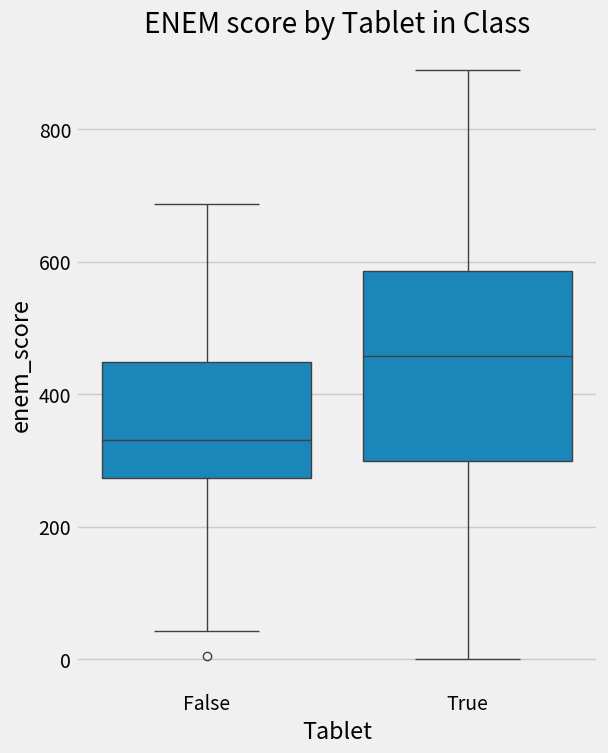
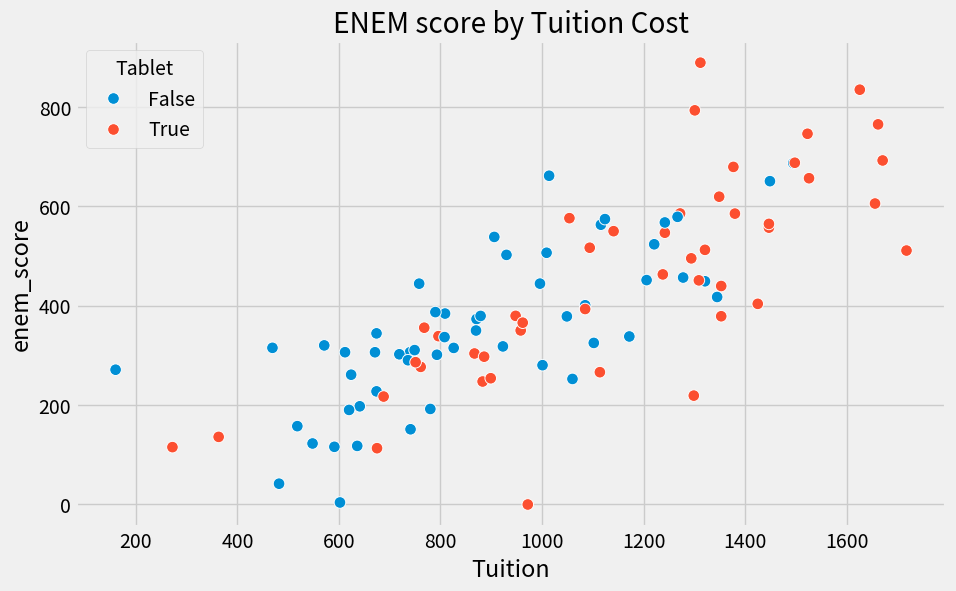

Write Python code to recreate these figures, in order.
import pandas as pd
import numpy as np
from scipy.special import expit
import seaborn as sns
from matplotlib import pyplot as plt
from matplotlib import style

style.use("fivethirtyeight")

np.random.seed(123)
n = 100
tuition = np.random.normal(1000, 300, n).round()
tablet = np.random.binomial(1, expit((tuition - tuition.mean()) / tuition.std())).astype(bool)
enem_score = np.random.normal(200 - 50 * tablet + 0.7 * tuition, 200)
enem_score = (enem_score - enem_score.min()) / enem_score.max()
enem_score *= 1000

data = pd.DataFrame(dict(enem_score=enem_score, Tuition=tuition, Tablet=tablet))

plt.figure(figsize=(6,8))
sns.boxplot(y="enem_score", x="Tablet", data=data).set_title('ENEM score by Tablet in Class')
plt.show()

pd.DataFrame(dict(
    i= [1,2,3,4],
    y0=[500,600,800,700],
    y1=[450,600,600,750],
    t= [0,0,1,1],
    y= [500,600,600,750],
    te=[-50,0,-200,50],
))

pd.DataFrame(dict(
    i= [1,2,3,4],
    y0=[500,600,np.nan,np.nan],
    y1=[np.nan,np.nan,600,750],
    t= [0,0,1,1],
    y= [500,600,600,750],
    te=[np.nan,np.nan,np.nan,np.nan],
))

plt.figure(figsize=(10,6))
sns.scatterplot(x="Tuition", y="enem_score", hue="Tablet", data=data, s=70).set_title('ENEM score by Tuition Cost')
plt.show()